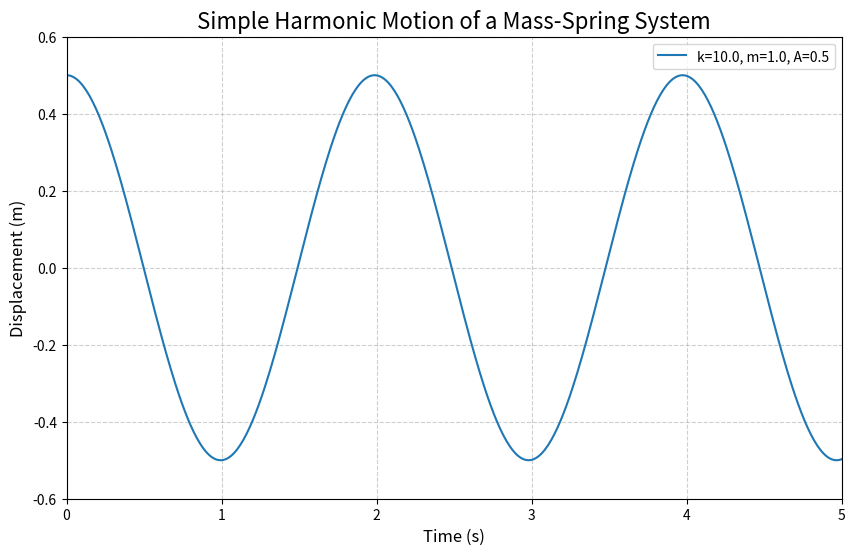

Reproduce this figure in Python.
import numpy as np
import matplotlib.pyplot as plt

# --- 1. Define Constants ---
k = 10.0  # Spring constant in N/m
m = 1.0   # Mass in kg
A = 0.5   # Amplitude in meters

# --- 2. Calculate Parameters ---
# Angular frequency (omega) = sqrt(k/m)
omega = np.sqrt(k / m)
# Period (T) = 2 * pi / omega
period = 2 * np.pi / omega

# --- 3. Generate Time Data ---
# Create a time array from 0 to 5 seconds with 500 points for a smooth curve
t = np.linspace(0, 5, 500)

# --- 4. Calculate Displacement ---
# Displacement x at time t, assuming phase constant is 0
x = A * np.cos(omega * t)

# --- 5. Plot the Results ---
fig, ax = plt.subplots(figsize=(10, 6))
ax.plot(t, x, label=f'k={k}, m={m}, A={A}')

# Add titles and labels for clarity
ax.set_title('Simple Harmonic Motion of a Mass-Spring System', fontsize=16)
ax.set_xlabel('Time (s)', fontsize=12)
ax.set_ylabel('Displacement (m)', fontsize=12)
ax.grid(True, linestyle='--', alpha=0.6)
ax.legend()

# Set plot limits to focus on the motion
ax.set_xlim(0, 5)
ax.set_ylim(-A - 0.1, A + 0.1)

# --- 6. Output ---
print(f"The period of oscillation is: {period:.4f} seconds")
plt.show()
